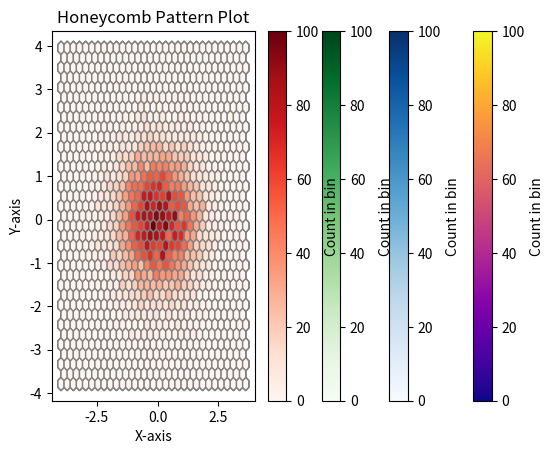

Write the Python code that produced this figure.
# Honeycomb pattern plot
import matplotlib.pyplot as plt
import numpy as np

x = np.random.randn(10000)
y = np.random.randn(10000)

# Figure 1: cmap = "plasma"
plt.hexbin(x, y, gridsize=30, cmap='plasma', edgecolor='gray')
plt.colorbar(label='Count in bin')
plt.title("Honeycomb Pattern Plot")
plt.xlabel("X-axis")
plt.ylabel("Y-axis")
plt.show()

# Figure 2: cmap = "Blues"
plt.hexbin(x, y, gridsize=30, cmap='Blues', edgecolor='gray')
plt.colorbar(label='Count in bin')
plt.title("Honeycomb Pattern Plot")
plt.xlabel("X-axis")
plt.ylabel("Y-axis")
plt.show()


# Figure 3: cmap = "Greens"
plt.hexbin(x, y, gridsize=30, cmap='Greens', edgecolor='gray')
plt.colorbar(label='Count in bin')
plt.title("Honeycomb Pattern Plot")
plt.xlabel("X-axis")
plt.ylabel("Y-axis")
plt.show()

# Figure 4: cmap = "Reds"
plt.hexbin(x, y, gridsize=30, cmap='Reds', edgecolor='gray')
plt.colorbar(label='Count in bin')
plt.title("Honeycomb Pattern Plot")
plt.xlabel("X-axis")
plt.ylabel("Y-axis")
plt.show()
